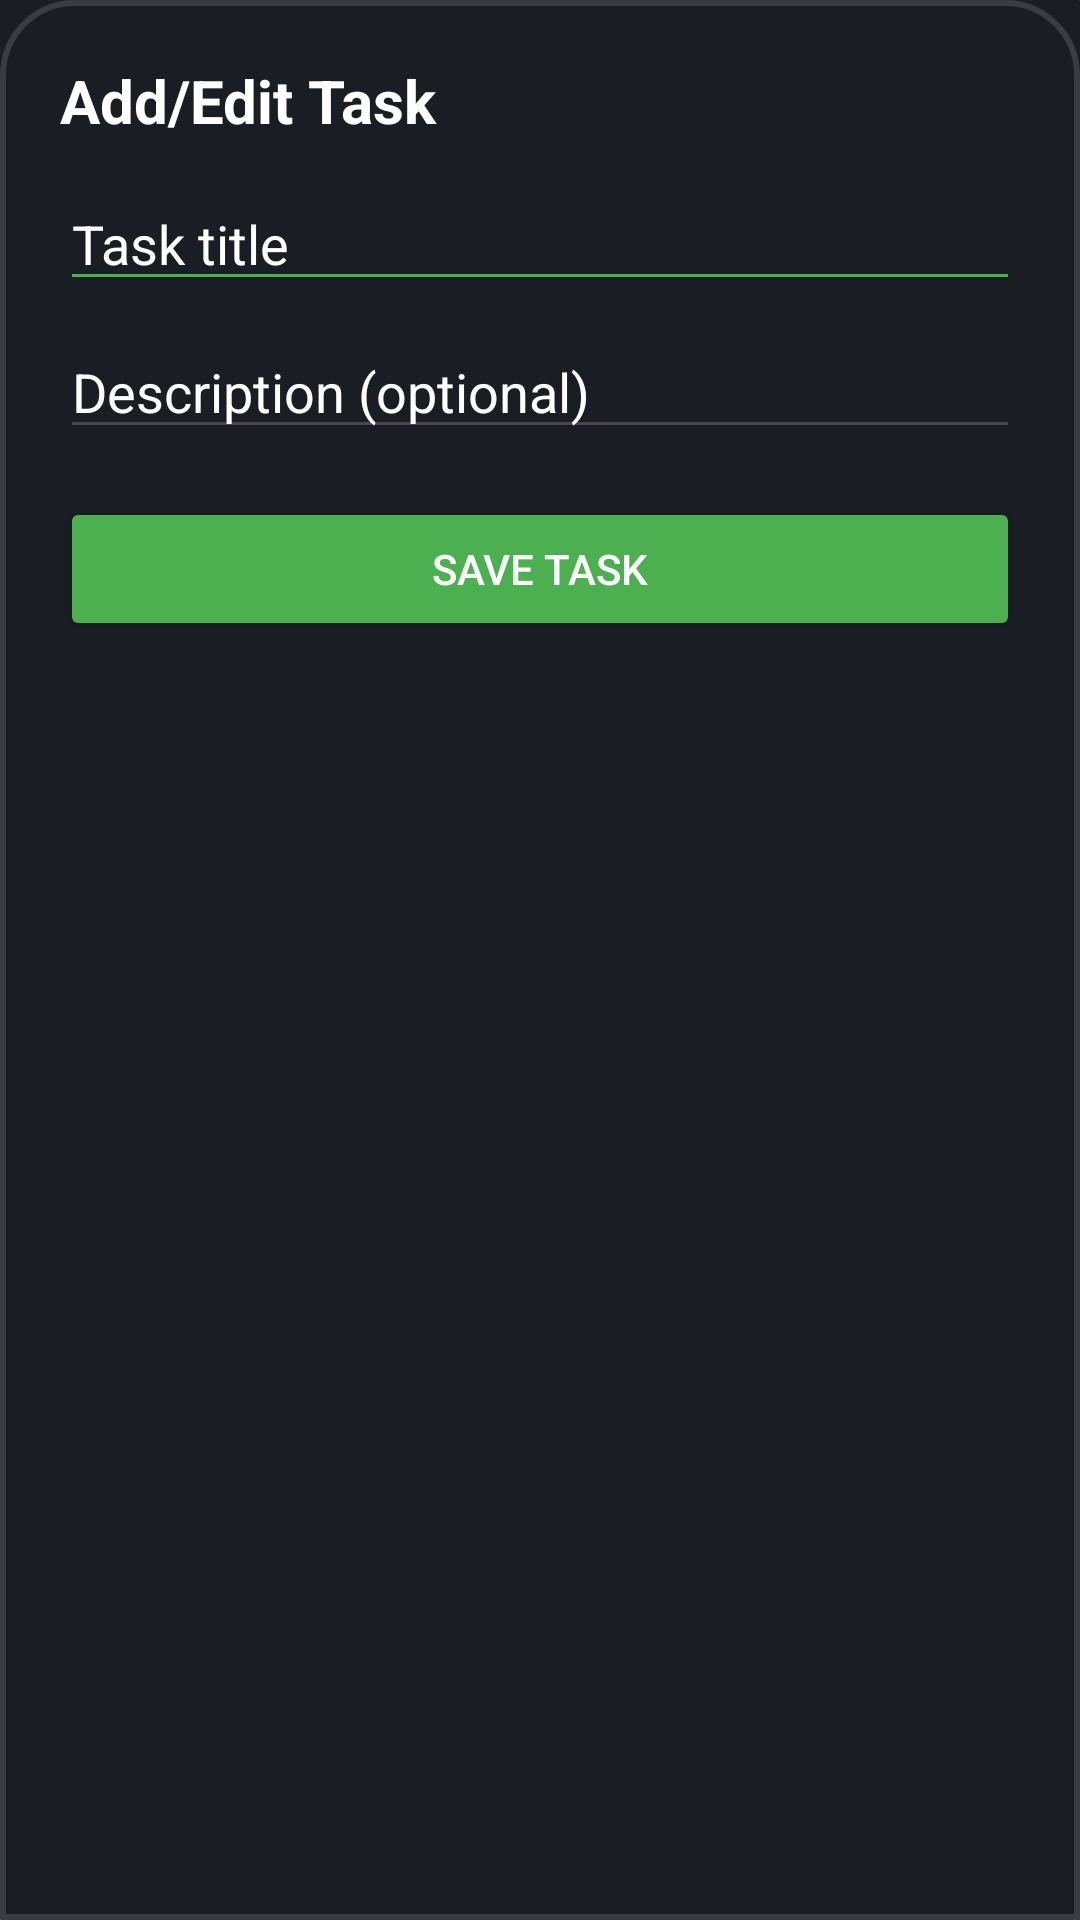

Android layout source for this screen:
<!-- AndroidManifest.xml: application theme Theme.DoneRight -->
<!-- res/layout/fragment_add_task.xml -->
<layout xmlns:android="http://schemas.android.com/apk/res/android">

    <LinearLayout
        android:layout_width="match_parent"
        android:layout_height="wrap_content"
        android:padding="20dp"
        android:orientation="vertical"
        android:background="@drawable/bloom_mesh_gradient">

        <TextView
            android:text="Add/Edit Task"
            android:textSize="20sp"
            android:textStyle="bold"
            android:layout_width="match_parent"
            android:layout_height="wrap_content"
            android:textColor="@color/white"
            android:layout_marginBottom="12dp"/>

        <EditText
            android:id="@+id/etTitle"
            android:hint="Task title"
            android:textColor="@color/white"
            android:textColorHint="@color/white"
            android:backgroundTint="@color/dr_primary"
            android:layout_width="match_parent"
            android:layout_height="wrap_content"/>

        <EditText
            android:id="@+id/etDescription"
            android:hint="Description (optional)"
            android:textColorHint="@color/white"
            android:textColor="@color/white"
            android:layout_width="match_parent"
            android:layout_height="wrap_content"
            android:layout_marginTop="8dp"/>

        <Button
            android:id="@+id/btnSave"
            android:text="Save Task"
            android:backgroundTint="@color/dr_primary"
            android:textColor="@color/white"
            android:layout_marginTop="16dp"
            android:layout_width="match_parent"
            android:layout_height="wrap_content"/>

    </LinearLayout>
</layout>
<!-- resources referenced by this layout -->
<resources>
  <color name="dr_primary">#4CAF50</color>
  <color name="white">#FFFFFFFF</color>
  <!-- drawable bloom_mesh_gradient (drawable) -->
  <?xml version="1.0" encoding="utf-8"?>
  <layer-list xmlns:android="http://schemas.android.com/apk/res/android">
  
      <item>
          <shape android:shape="rectangle">
              <solid android:color="#1A1E24" /> </shape>
      </item>
  
      <item>
          <shape android:shape="rectangle">
              <gradient
                  android:type="radial"
                  android:gradientRadius="1.5"
                  android:centerX="0.0"
                  android:centerY="1.0"
                  android:startColor="#80DCAE88"
                  android:endColor="#00000000" />
          </shape>
      </item>
  
      <item>
          <shape android:shape="rectangle">
              <gradient
                  android:type="radial"
                  android:gradientRadius="1.2"
                  android:centerX="1.0"
                  android:centerY="0.0"
                  android:startColor="#6676A85F"
                  android:endColor="#00000000" />
          </shape>
      </item>
  
      <item>
          <shape android:shape="rectangle">
              <gradient
                  android:type="radial"
                  android:gradientRadius="0.5"
                  android:centerX="0.8"
                  android:centerY="0.8"
                  android:startColor="#4DE35335"
                  android:endColor="#00000000" />
          </shape>
      </item>
  
      <item>
          <shape android:shape="rectangle">
              <corners android:topLeftRadius="24dp" android:topRightRadius="24dp" />
              <stroke android:width="2dp" android:color="#22FFFFFF" />
          </shape>
      </item>
  
  </layer-list>
  <style name="Theme.DoneRight" parent="Theme.Material3.Light.NoActionBar">
          <item name="colorPrimary">@color/dr_primary</item>
          <item name="colorSecondary">@color/dr_secondary</item>
      </style>
  <color name="dr_secondary">#2962FF</color>
</resources>
